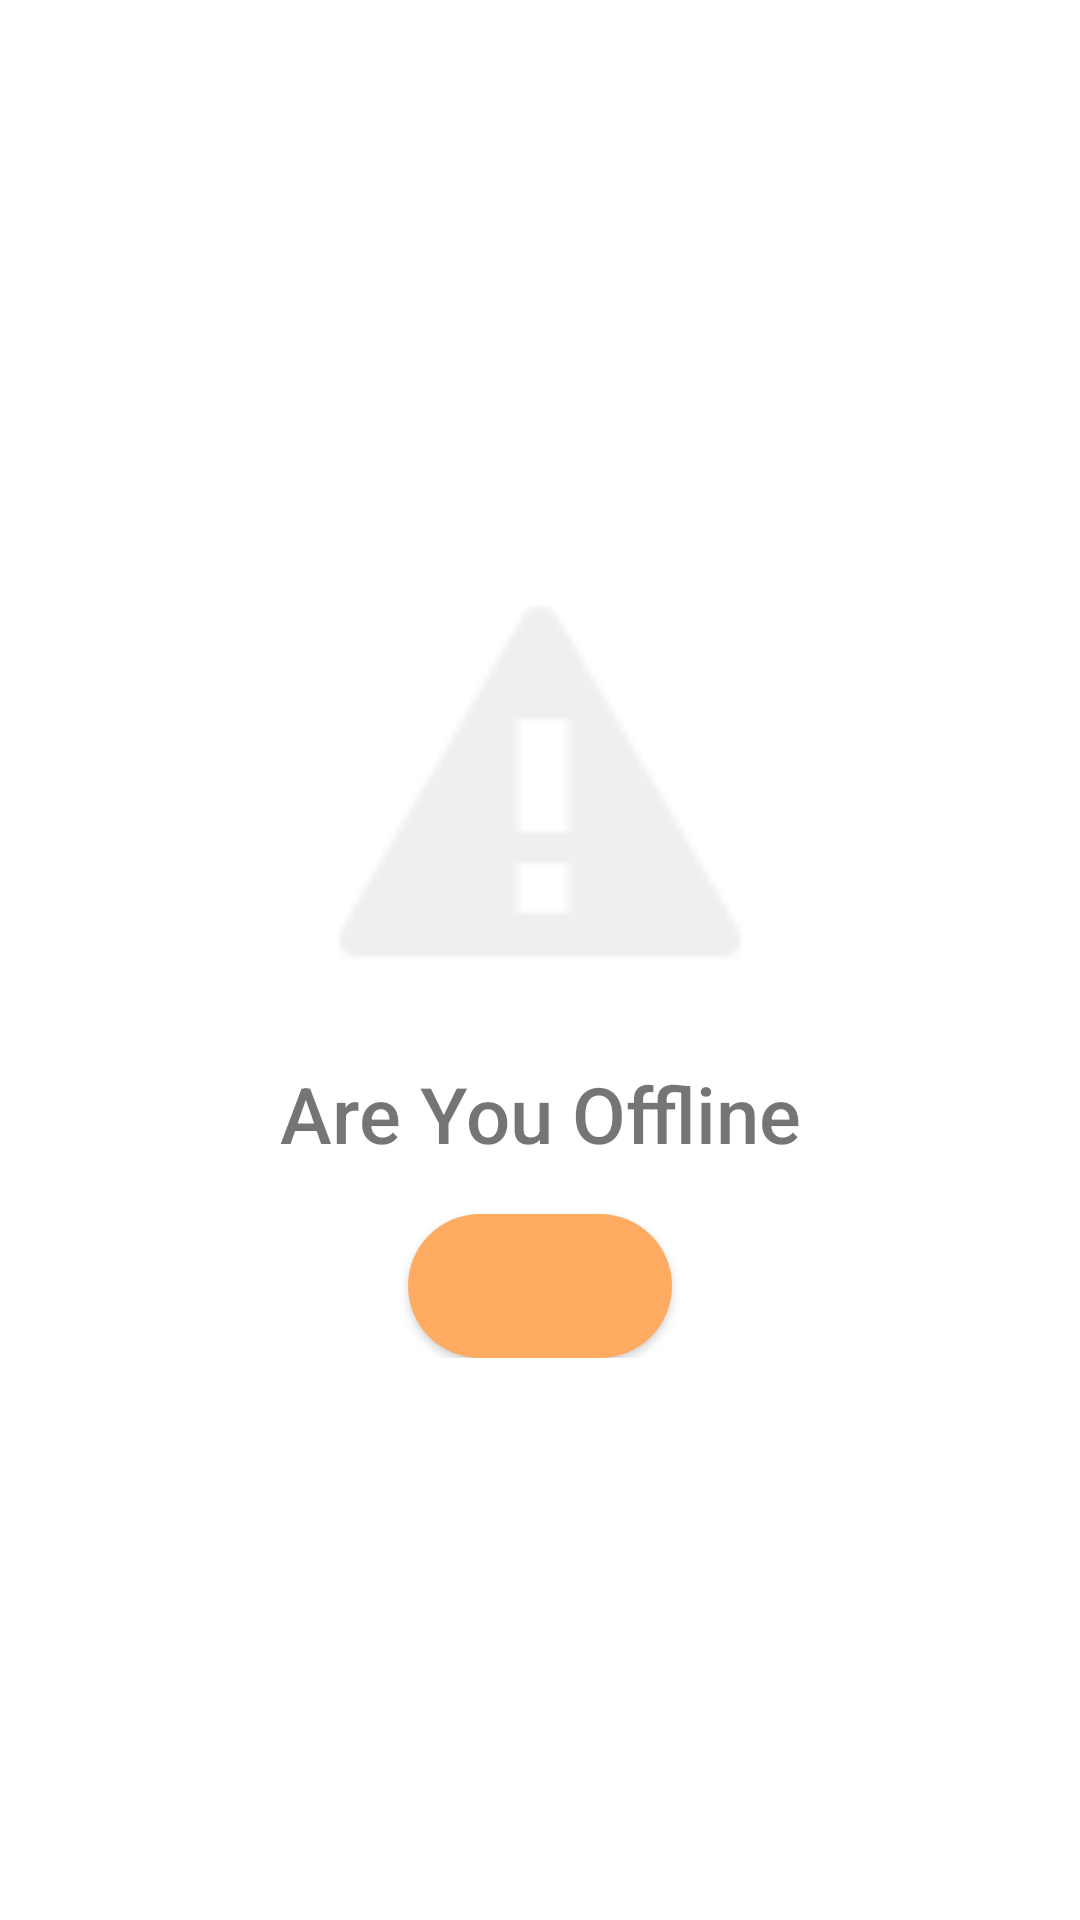

Write the Android layout XML for this screen, with the resource values it uses.
<!-- AndroidManifest.xml: application theme Theme.MyNotificationApp -->
<!-- res/layout/view_error_state.xml -->
<?xml version="1.0" encoding="utf-8"?>
<androidx.constraintlayout.widget.ConstraintLayout xmlns:android="http://schemas.android.com/apk/res/android"
    xmlns:app="http://schemas.android.com/apk/res-auto"
    xmlns:tools="http://schemas.android.com/tools"
    android:layout_width="match_parent"
    android:layout_height="match_parent">

    <androidx.appcompat.widget.LinearLayoutCompat
        android:id="@+id/linear_layout_wrap_error_content"
        android:layout_width="wrap_content"
        android:layout_height="wrap_content"
        android:layout_margin="@dimen/space_16"
        android:gravity="center|center_horizontal|center_vertical"
        android:orientation="vertical"
        app:layout_constraintBottom_toBottomOf="parent"
        app:layout_constraintEnd_toEndOf="parent"
        app:layout_constraintStart_toStartOf="parent"
        app:layout_constraintTop_toTopOf="parent">

        <androidx.appcompat.widget.AppCompatImageView
            android:id="@+id/image_view_error_image"
            android:layout_width="150dp"
            android:layout_height="150dp"
            android:scaleType="centerCrop"
            android:tint="@color/light_gray_color"
            app:srcCompat="@android:drawable/stat_notify_error" />

        <androidx.appcompat.widget.AppCompatTextView
            android:id="@+id/text_view_description_error"
            android:layout_width="wrap_content"
            android:layout_height="wrap_content"
            android:layout_marginTop="@dimen/space_16"
            android:fontFamily="sans-serif-medium"
            android:text="@string/my_notification_common_error_offline_message"
            android:textSize="@dimen/font_size_26"
            tools:text="You Are Offline" />

        <androidx.appcompat.widget.AppCompatButton
            android:id="@+id/button_try_again"
            android:layout_width="wrap_content"
            android:layout_height="wrap_content"
            android:layout_marginTop="@dimen/space_16"
            android:background="@drawable/bg_button_radius"
            android:includeFontPadding="true"
            android:paddingHorizontal="@dimen/space_24"
            android:textColor="@color/white"
            tools:text="TRY AGAIN" />

    </androidx.appcompat.widget.LinearLayoutCompat>

</androidx.constraintlayout.widget.ConstraintLayout>
<!-- resources referenced by this layout -->
<resources>
  <color name="light_gray_color">#efefef</color>
  <color name="white">#FFFFFFFF</color>
  <dimen name="font_size_26">26sp</dimen>
  <dimen name="space_16">16dp</dimen>
  <dimen name="space_24">24dp</dimen>
  <!-- drawable bg_button_radius (drawable) -->
  <?xml version="1.0" encoding="utf-8"?>
  <shape xmlns:android="http://schemas.android.com/apk/res/android"
      android:shape="rectangle">
  
      <solid android:color="@color/yuzu_orange_color"/>
      <corners android:radius="@dimen/radius_24"/>
  
  </shape>
  <string name="my_notification_common_error_offline_message">Are You Offline</string>
  <style name="Theme.MyNotificationApp" parent="Theme.MaterialComponents.DayNight.NoActionBar">
          
          <item name="colorPrimary">@color/yuzu_orange_color</item>
          <item name="colorPrimaryVariant">@color/yuzu_orange_color</item>
          <item name="colorOnPrimary">@color/yuzu_orange_color</item>
          
          <item name="colorSecondary">@color/yuzu_orange_color</item>
          <item name="colorSecondaryVariant">@color/yuzu_orange_color</item>
          <item name="colorOnSecondary">@color/yuzu_orange_color</item>
          
          <item name="android:statusBarColor">@android:color/transparent</item>
          <item name="android:windowLightStatusBar">true</item>
          
          <item name="android:windowContentOverlay">@null</item>
      </style>
  <color name="yuzu_orange_color">#ffab61</color>
  <dimen name="radius_24">24dp</dimen>
</resources>
